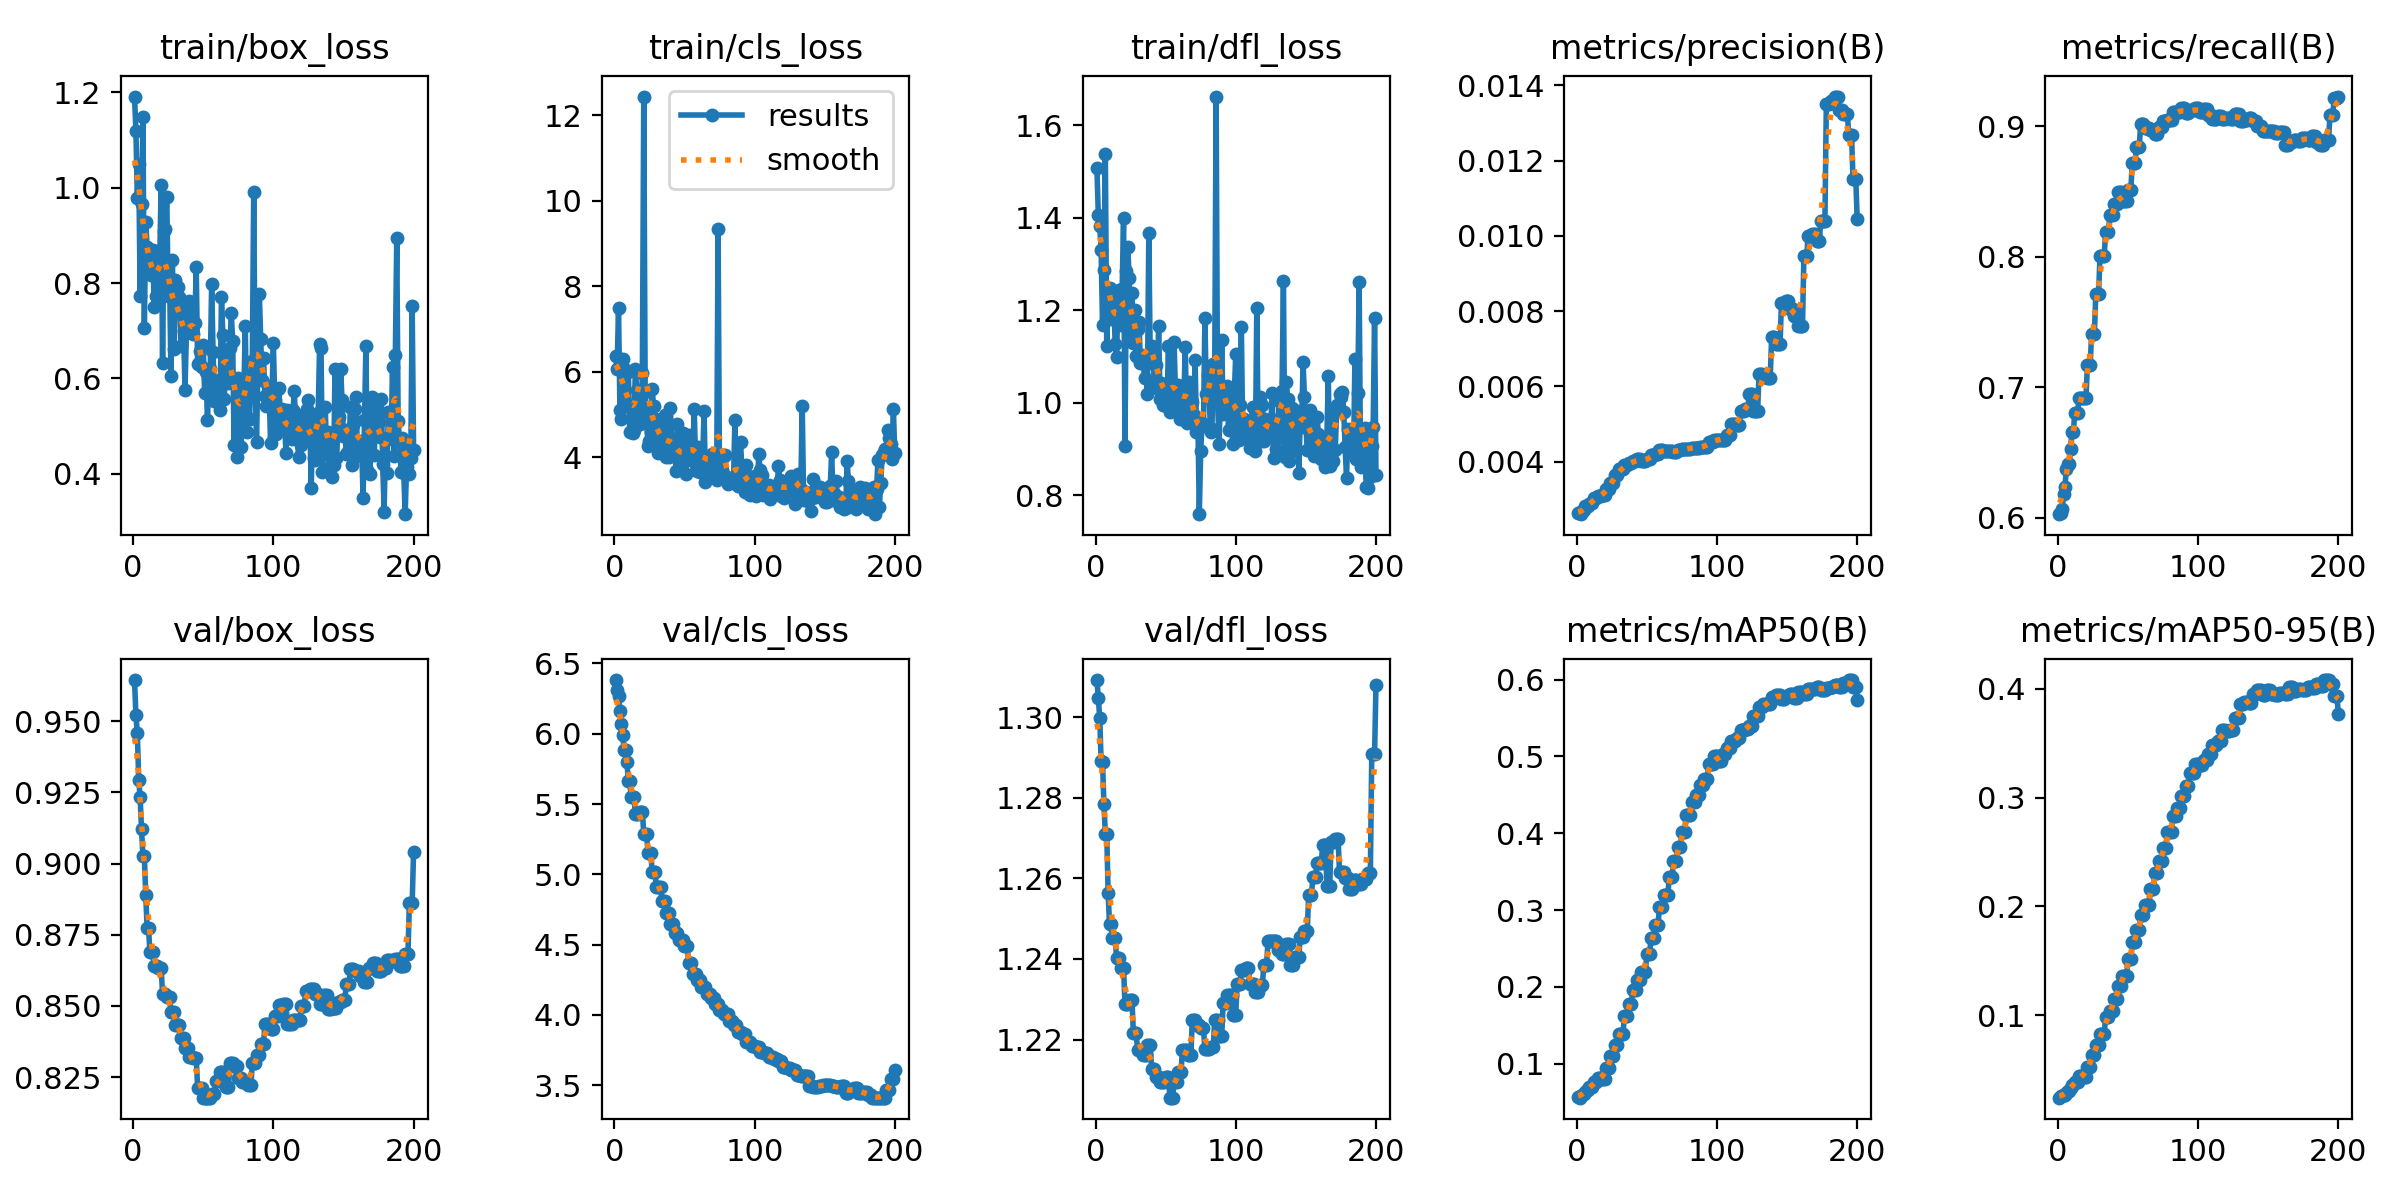

The file beside this chart, header and first rows:
epoch, time, train/box_loss, train/cls_loss, train/dfl_loss, metrics/precision(B), metrics/recall(B), metrics/mAP50(B), metrics/mAP50-95(B), val/box_loss, val/cls_loss, val/dfl_loss, lr/pg0, lr/pg1, lr/pg2
1, 35.9, 1.191, 6.355, 1.508, 0.00262, 0.6028, 0.05644, 0.02421, 0.9644, 6.382, 1.309, 1.668e-05, 1.668e-05, 1.668e-05
2, 60.09, 1.119, 6.067, 1.405, 0.00264, 0.6039, 0.05579, 0.02537, 0.952, 6.309, 1.305, 3.73442e-05, 3.73442e-05, 3.73442e-05
3, 84.01, 0.9782, 7.478, 1.381, 0.0026, 0.6064, 0.05776, 0.02555, 0.9457, 6.271, 1.3, 5.7802e-05, 5.7802e-05, 5.7802e-05
4, 147.8, 1.05, 5.105, 1.331, 0.00269, 0.6181, 0.05986, 0.02669, 0.9294, 6.159, 1.289, 7.80534e-05, 7.80534e-05, 7.80534e-05
5, 223.1, 0.7726, 4.893, 1.168, 0.0027, 0.6238, 0.06072, 0.0269, 0.9233, 6.068, 1.289, 9.80984e-05, 9.80984e-05, 9.80984e-05
6, 298, 0.9662, 6.291, 1.288, 0.00282, 0.6372, 0.06381, 0.02894, 0.912, 5.993, 1.279, 0.0001179, 0.0001179, 0.0001179
7, 373, 1.149, 5.263, 1.537, 0.00281, 0.6415, 0.06626, 0.03022, 0.9026, 5.883, 1.271, 0.0001376, 0.0001376, 0.0001376
8, 448.3, 0.7053, 6.048, 1.123, 0.00281, 0.6415, 0.06626, 0.03022, 0.9026, 5.883, 1.271, 0.000157, 0.000157, 0.000157
9, 523.2, 0.9275, 5.253, 1.236, 0.00287, 0.653, 0.07013, 0.03336, 0.8891, 5.796, 1.256, 0.0001762, 0.0001762, 0.0001762
10, 597.9, 0.8751, 5.984, 1.247, 0.0029, 0.6658, 0.06925, 0.03547, 0.8773, 5.665, 1.249, 0.0001952, 0.0001952, 0.0001952
11, 672.8, 0.8268, 4.59, 1.202, 0.0029, 0.6658, 0.06925, 0.03547, 0.8773, 5.665, 1.249, 0.000214, 0.000214, 0.000214
12, 747.7, 0.8641, 5.204, 1.181, 0.00303, 0.6801, 0.07624, 0.03896, 0.8688, 5.553, 1.245, 0.0002326, 0.0002326, 0.0002326
13, 822.2, 0.8168, 4.558, 1.232, 0.00303, 0.6801, 0.07624, 0.03896, 0.8688, 5.553, 1.245, 0.000251, 0.000251, 0.000251
14, 893.4, 0.8697, 4.628, 1.126, 0.00303, 0.6801, 0.07624, 0.03896, 0.8688, 5.553, 1.245, 0.0002692, 0.0002692, 0.0002692
15, 930.1, 0.7494, 6.057, 1.099, 0.00308, 0.6915, 0.08103, 0.0444, 0.864, 5.426, 1.24, 0.0002872, 0.0002872, 0.0002872
16, 968.6, 0.7735, 5.569, 1.225, 0.00308, 0.6915, 0.08103, 0.0444, 0.864, 5.426, 1.24, 0.000305, 0.000305, 0.000305
17, 1007, 0.8323, 5.099, 1.243, 0.00308, 0.6915, 0.08103, 0.0444, 0.864, 5.426, 1.24, 0.0003225, 0.0003225, 0.0003225
18, 1048, 0.7864, 4.772, 1.168, 0.0031, 0.6917, 0.08044, 0.04351, 0.8632, 5.444, 1.238, 0.0003399, 0.0003399, 0.0003399
19, 1089, 0.8546, 4.902, 1.245, 0.0031, 0.6917, 0.08044, 0.04351, 0.8632, 5.444, 1.238, 0.0003571, 0.0003571, 0.0003571
20, 1128, 1.006, 5.958, 1.4, 0.0031, 0.6917, 0.08044, 0.04351, 0.8632, 5.444, 1.238, 0.000374, 0.000374, 0.000374
21, 1167, 0.6327, 12.43, 0.9073, 0.00327, 0.7167, 0.09444, 0.05229, 0.8542, 5.291, 1.229, 0.0003757, 0.0003757, 0.0003757
22, 1208, 0.9099, 5.522, 1.285, 0.00327, 0.7167, 0.09444, 0.05229, 0.8542, 5.291, 1.229, 0.0003737, 0.0003737, 0.0003737
23, 1248, 0.913, 4.985, 1.336, 0.00327, 0.7167, 0.09444, 0.05229, 0.8542, 5.291, 1.229, 0.0003716, 0.0003716, 0.0003716
24, 1286, 0.9804, 4.266, 1.27, 0.00343, 0.7405, 0.1105, 0.06373, 0.8533, 5.153, 1.23, 0.0003695, 0.0003695, 0.0003695
25, 1324, 0.7729, 4.37, 1.138, 0.00343, 0.7405, 0.1105, 0.06373, 0.8533, 5.153, 1.23, 0.0003675, 0.0003675, 0.0003675
26, 1362, 0.8116, 4.586, 1.238, 0.00343, 0.7405, 0.1105, 0.06373, 0.8533, 5.153, 1.23, 0.0003654, 0.0003654, 0.0003654
27, 1401, 0.6044, 5.594, 1.13, 0.00364, 0.7715, 0.1246, 0.07233, 0.8478, 5.02, 1.222, 0.0003633, 0.0003633, 0.0003633
28, 1438, 0.8494, 5.19, 1.202, 0.00364, 0.7715, 0.1246, 0.07233, 0.8478, 5.02, 1.222, 0.0003613, 0.0003613, 0.0003613
29, 1476, 0.6608, 4.737, 1.102, 0.00364, 0.7715, 0.1246, 0.07233, 0.8478, 5.02, 1.222, 0.0003592, 0.0003592, 0.0003592
30, 1517, 0.8058, 4.886, 1.159, 0.0038, 0.8005, 0.1382, 0.08236, 0.8434, 4.912, 1.217, 0.0003571, 0.0003571, 0.0003571
31, 1557, 0.7754, 4.097, 1.174, 0.0038, 0.8005, 0.1382, 0.08236, 0.8434, 4.912, 1.217, 0.0003551, 0.0003551, 0.0003551
32, 1599, 0.7916, 4.824, 1.086, 0.0038, 0.8005, 0.1382, 0.08236, 0.8434, 4.912, 1.217, 0.000353, 0.000353, 0.000353
33, 1641, 0.7713, 4.193, 1.103, 0.0038, 0.8005, 0.1382, 0.08236, 0.8434, 4.912, 1.217, 0.0003509, 0.0003509, 0.0003509
34, 1679, 0.6681, 4.456, 1.088, 0.0039, 0.8187, 0.1627, 0.09843, 0.8389, 4.812, 1.216, 0.0003489, 0.0003489, 0.0003489
35, 1716, 0.7439, 4.203, 1.053, 0.0039, 0.8187, 0.1627, 0.09843, 0.8389, 4.812, 1.216, 0.0003468, 0.0003468, 0.0003468
36, 1754, 0.6993, 4.997, 1.083, 0.0039, 0.8187, 0.1627, 0.09843, 0.8389, 4.812, 1.216, 0.0003448, 0.0003448, 0.0003448
37, 1791, 0.5758, 4.003, 1.02, 0.00395, 0.8315, 0.1774, 0.1043, 0.8354, 4.726, 1.219, 0.0003427, 0.0003427, 0.0003427
38, 1828, 0.6981, 4.284, 1.367, 0.00395, 0.8315, 0.1774, 0.1043, 0.8354, 4.726, 1.219, 0.0003406, 0.0003406, 0.0003406
39, 1865, 0.7041, 4, 1.097, 0.00395, 0.8315, 0.1774, 0.1043, 0.8354, 4.726, 1.219, 0.0003386, 0.0003386, 0.0003386
40, 1902, 0.763, 5.144, 1.122, 0.00401, 0.8405, 0.196, 0.1153, 0.8321, 4.649, 1.213, 0.0003365, 0.0003365, 0.0003365
41, 1940, 0.7291, 4.298, 1.096, 0.00401, 0.8405, 0.196, 0.1153, 0.8321, 4.649, 1.213, 0.0003344, 0.0003344, 0.0003344
42, 1977, 0.6981, 4.256, 1.041, 0.00401, 0.8405, 0.196, 0.1153, 0.8321, 4.649, 1.213, 0.0003324, 0.0003324, 0.0003324
43, 2015, 0.6933, 4.424, 1.082, 0.00406, 0.8492, 0.2085, 0.1268, 0.8318, 4.585, 1.211, 0.0003303, 0.0003303, 0.0003303
44, 2054, 0.7165, 3.686, 1.032, 0.00406, 0.8492, 0.2085, 0.1268, 0.8318, 4.585, 1.211, 0.0003282, 0.0003282, 0.0003282
45, 2094, 0.8337, 4.769, 1.167, 0.00406, 0.8492, 0.2085, 0.1268, 0.8318, 4.585, 1.211, 0.0003262, 0.0003262, 0.0003262
46, 2135, 0.6299, 3.732, 1.009, 0.00401, 0.8427, 0.2191, 0.1361, 0.8212, 4.534, 1.21, 0.0003241, 0.0003241, 0.0003241
47, 2171, 0.6317, 3.872, 1.042, 0.00401, 0.8427, 0.2191, 0.1361, 0.8212, 4.534, 1.21, 0.000322, 0.000322, 0.000322
48, 2208, 0.6583, 4.122, 0.9962, 0.00401, 0.8427, 0.2191, 0.1361, 0.8212, 4.534, 1.21, 0.00032, 0.00032, 0.00032
49, 2247, 0.6248, 4.555, 1.021, 0.00401, 0.8427, 0.2191, 0.1361, 0.8212, 4.534, 1.21, 0.0003179, 0.0003179, 0.0003179
50, 2283, 0.6695, 4.07, 0.9943, 0.00406, 0.8508, 0.2434, 0.1514, 0.8179, 4.488, 1.211, 0.0003159, 0.0003159, 0.0003159
51, 2319, 0.5685, 3.605, 1.002, 0.00406, 0.8508, 0.2434, 0.1514, 0.8179, 4.488, 1.211, 0.0003138, 0.0003138, 0.0003138
52, 2358, 0.613, 4.122, 1.122, 0.00406, 0.8508, 0.2434, 0.1514, 0.8179, 4.488, 1.211, 0.0003117, 0.0003117, 0.0003117
53, 2397, 0.5122, 4.526, 0.9806, 0.00416, 0.872, 0.2639, 0.1675, 0.8178, 4.368, 1.206, 0.0003097, 0.0003097, 0.0003097
54, 2433, 0.5943, 4.195, 0.9985, 0.00416, 0.872, 0.2639, 0.1675, 0.8178, 4.368, 1.206, 0.0003076, 0.0003076, 0.0003076
55, 2470, 0.6206, 3.928, 1.023, 0.00416, 0.872, 0.2639, 0.1675, 0.8178, 4.368, 1.206, 0.0003055, 0.0003055, 0.0003055
56, 2506, 0.7976, 4.095, 1.132, 0.00421, 0.8839, 0.2811, 0.1787, 0.8192, 4.293, 1.209, 0.0003035, 0.0003035, 0.0003035
57, 2543, 0.6552, 5.131, 1.026, 0.00421, 0.8839, 0.2811, 0.1787, 0.8192, 4.293, 1.209, 0.0003014, 0.0003014, 0.0003014
58, 2580, 0.5533, 3.812, 1.021, 0.00421, 0.8839, 0.2811, 0.1787, 0.8192, 4.293, 1.209, 0.0002993, 0.0002993, 0.0002993
59, 2616, 0.5704, 3.679, 1.039, 0.0043, 0.9013, 0.3038, 0.1925, 0.8235, 4.252, 1.212, 0.0002973, 0.0002973, 0.0002973
60, 2651, 0.584, 4.242, 0.966, 0.0043, 0.9013, 0.3038, 0.1925, 0.8235, 4.252, 1.212, 0.0002952, 0.0002952, 0.0002952
... 140 more rows
